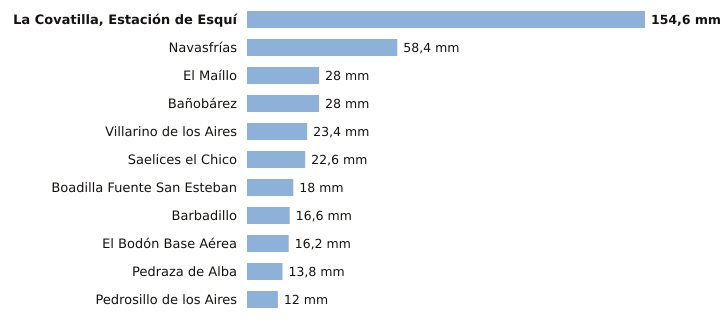

The file beside this chart, header and first rows:
estacion, provincia, indicativo, mm_6_dias_anteriores, mm_hoy, mm_7_dias, horas_de_hoy
La Covatilla, Estación de Esquí, Salamanca, 2491C, 154.6, 0.0, 154.6, 6
Navasfrías, Salamanca, 2930Y, 58.4, 0.0, 58.4, 3
El Maíllo, Salamanca, 2918Y, 28.0, 0.0, 28.0, 6
Bañobárez, Salamanca, 2926B, 28.0, 0.0, 28.0, 2
Villarino de los Aires, Salamanca, 2891A, 23.4, 0.0, 23.4, 5
Saelices el Chico, Salamanca, 2946X, 22.6, 0.0, 22.6, 6
Boadilla Fuente San Esteban, Salamanca, 2914C, 18.0, 0.0, 18.0, 4
Barbadillo, Salamanca, 2873X, 16.6, 0.0, 16.6, 5
El Bodón Base Aérea, Salamanca, 2945A, 16.2, 0.0, 16.2, 5
Pedraza de Alba, Salamanca, 2863C, 13.8, 0.0, 13.8, 4
Pedrosillo de los Aires, Salamanca, 2847X, 12.0, 0.0, 12.0, 6
